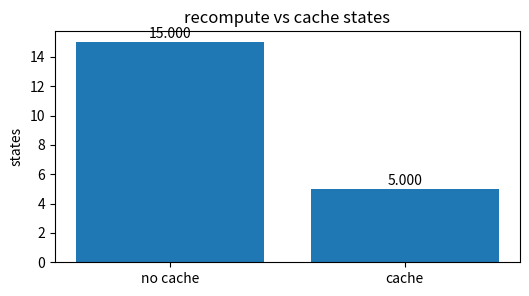
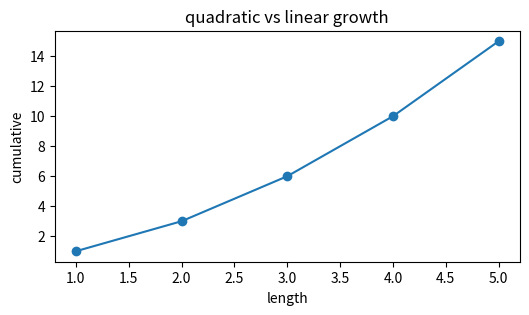
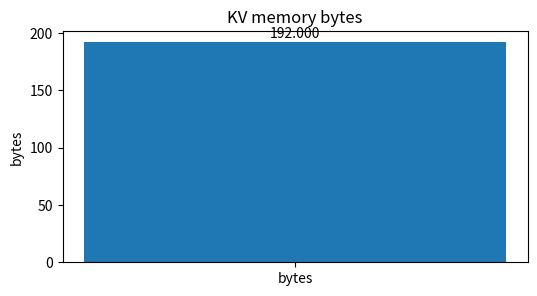
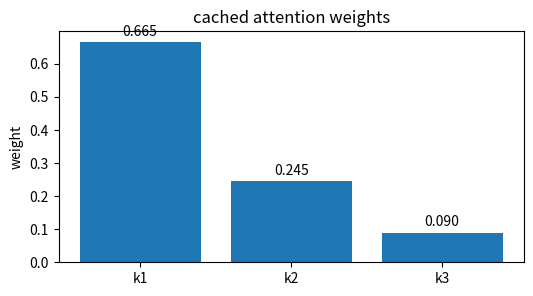
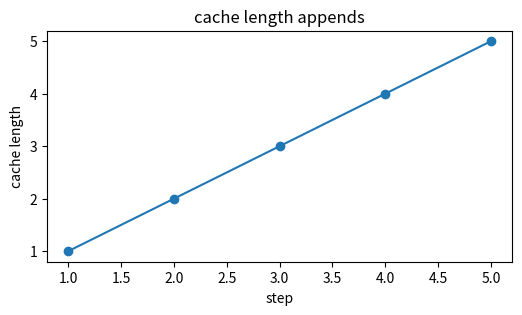

Python code for these plots, in order:
import numpy as np, matplotlib.pyplot as plt, math, itertools
np.random.seed(0)
def softmax(x):
    x=np.asarray(x,dtype=float); z=x-x.max(); e=np.exp(z); return e/e.sum()
def sigmoid(x): return 1/(1+math.exp(-x))
def ce(p): return -math.log(float(p))
def kl(p,q):
    p=np.asarray(p,dtype=float); q=np.asarray(q,dtype=float)
    return float(np.sum(p*np.log(p/q)))
print('setup ok')

# recompute vs cache states
labels=['no cache', 'cache']; vals=np.array([15, 5],dtype=float)
plt.figure(figsize=(6,3)); plt.bar(labels, vals); plt.ylabel('states'); plt.title('recompute vs cache states')
for i,v in enumerate(vals): plt.text(i, v+0.02*max(1, float(vals.max())), f'{v:.3f}', ha='center')
assert vals[0]==3*vals[1]

# quadratic vs linear growth
xs=np.array([1, 2, 3, 4, 5],dtype=float); ys=np.array([1, 3, 6, 10, 15],dtype=float)
plt.figure(figsize=(6,3)); plt.plot(xs, ys, '-o'); plt.xlabel('length'); plt.ylabel('cumulative'); plt.title('quadratic vs linear growth')
assert ys[-1]==15

# KV memory bytes
labels=['bytes']; vals=np.array([192],dtype=float)
plt.figure(figsize=(6,3)); plt.bar(labels, vals); plt.ylabel('bytes'); plt.title('KV memory bytes')
for i,v in enumerate(vals): plt.text(i, v+0.02*max(1, float(vals.max())), f'{v:.3f}', ha='center')
assert vals[0]==192

# cached attention weights
labels=['k1', 'k2', 'k3']; vals=np.array([0.6652409557748219, 0.24472847105479764, 0.09003057317038046],dtype=float)
plt.figure(figsize=(6,3)); plt.bar(labels, vals); plt.ylabel('weight'); plt.title('cached attention weights')
for i,v in enumerate(vals): plt.text(i, v+0.02*max(1, float(vals.max())), f'{v:.3f}', ha='center')
assert abs(vals.sum()-1)<1e-9

# cache length appends
xs=np.array([1, 2, 3, 4, 5],dtype=float); ys=np.array([1, 2, 3, 4, 5],dtype=float)
plt.figure(figsize=(6,3)); plt.plot(xs, ys, '-o'); plt.xlabel('step'); plt.ylabel('cache length'); plt.title('cache length appends')
assert ys[-1]==5
